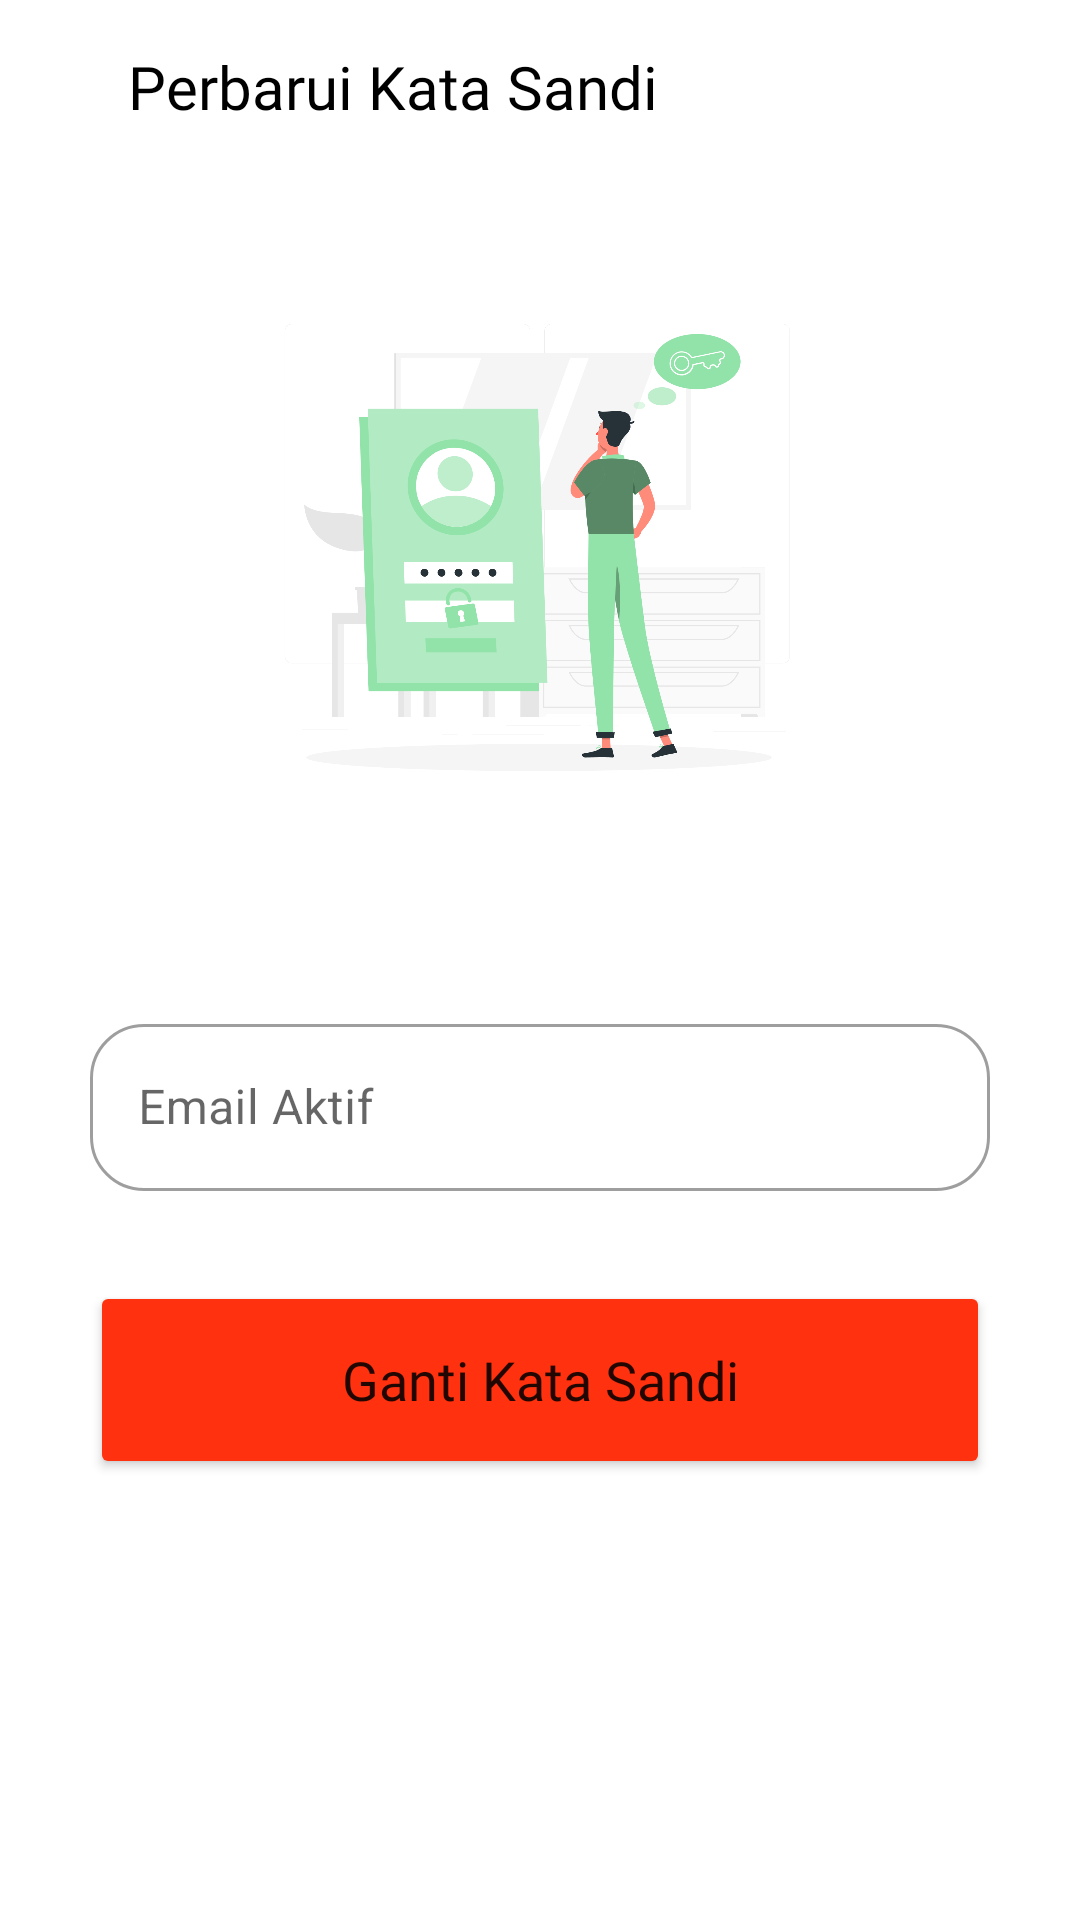

Android layout source for this screen:
<!-- AndroidManifest.xml: application theme Theme.MarketplacePesaing -->
<!-- res/layout/activity_reset_password.xml -->
<?xml version="1.0" encoding="utf-8"?>
<androidx.constraintlayout.widget.ConstraintLayout xmlns:android="http://schemas.android.com/apk/res/android"
    xmlns:app="http://schemas.android.com/apk/res-auto"
    xmlns:tools="http://schemas.android.com/tools"
    android:layout_width="match_parent"
    android:layout_height="match_parent"
    tools:context=".ui.profile.ResetPassword">

    <androidx.appcompat.widget.Toolbar
        android:id="@+id/toolbarResetPw"
        android:layout_width="0dp"
        android:layout_height="?actionBarSize"
        app:layout_constraintEnd_toEndOf="parent"
        app:layout_constraintStart_toStartOf="parent"
        app:layout_constraintTop_toTopOf="parent">

        <androidx.constraintlayout.widget.ConstraintLayout
            android:layout_width="match_parent"
            android:layout_height="match_parent">

            <ImageView
                android:id="@+id/imageCloseResetPw"
                android:layout_width="20dp"
                android:layout_height="20dp"
                android:scaleType="centerInside"
                android:src="@drawable/ic_close"
                app:layout_constraintBottom_toBottomOf="parent"
                app:layout_constraintStart_toStartOf="parent"
                app:layout_constraintTop_toTopOf="parent"
                app:tint="@color/black" />

            <TextView
                android:layout_width="wrap_content"
                android:layout_height="wrap_content"
                android:layout_marginStart="25dp"
                android:fontFamily="@font/roboto_bold"
                android:text="Perbarui Kata Sandi"
                android:textColor="@color/black"
                android:textSize="20sp"
                app:layout_constraintBottom_toBottomOf="@id/imageCloseResetPw"
                app:layout_constraintEnd_toEndOf="parent"
                app:layout_constraintHorizontal_bias="0.011"
                app:layout_constraintStart_toStartOf="@id/imageCloseResetPw"
                app:layout_constraintTop_toTopOf="@id/imageCloseResetPw"
                app:layout_constraintVertical_bias="0.428" />
        </androidx.constraintlayout.widget.ConstraintLayout>
    </androidx.appcompat.widget.Toolbar>

    <ImageView
        android:id="@+id/iv_forgot"
        android:layout_width="200dp"
        android:layout_height="200dp"
        android:layout_marginTop="30dp"
        android:src="@drawable/iv_forgot_password"
        app:layout_constraintEnd_toEndOf="parent"
        app:layout_constraintHorizontal_bias="0.497"
        app:layout_constraintStart_toStartOf="parent"
        app:layout_constraintTop_toBottomOf="@+id/toolbarResetPw" />

    <com.google.android.material.textfield.TextInputLayout
        android:id="@+id/email_textInputLayout"
        style="@style/OutlinedRoundedBox"
        android:layout_width="match_parent"
        android:layout_height="wrap_content"
        android:layout_marginStart="30dp"
        android:layout_marginTop="50dp"
        android:layout_marginEnd="30dp"
        android:hint="@string/email_string"
        app:startIconDrawable="@drawable/ic_outline_email_24"
        app:layout_constraintStart_toStartOf="parent"
        app:layout_constraintTop_toBottomOf="@id/iv_forgot">

        <com.google.android.material.textfield.TextInputEditText
            android:id="@+id/email_ed"
            android:inputType="textEmailAddress"
            android:layout_width="match_parent"
            android:layout_height="wrap_content" />

    </com.google.android.material.textfield.TextInputLayout>

    <Button
        android:id="@+id/btn_konf_reset_password"
        style="@style/OutlinedRoundedBox"
        android:layout_width="0dp"
        android:layout_height="66dp"
        android:layout_marginStart="30dp"
        android:layout_marginTop="30dp"
        android:layout_marginEnd="30dp"
        android:fontFamily="@font/roboto_bold"
        android:text="@string/lupa_pass"
        android:textSize="18sp"
        app:layout_constraintEnd_toEndOf="parent"
        app:layout_constraintHorizontal_bias="0.0"
        app:layout_constraintStart_toStartOf="parent"
        app:layout_constraintTop_toBottomOf="@+id/email_textInputLayout" />

</androidx.constraintlayout.widget.ConstraintLayout>
<!-- resources referenced by this layout -->
<resources>
  <color name="black">#FF000000</color>
  <!-- drawable iv_forgot_password: png bitmap (drawable, 254724 bytes) -->
  <string name="email_string">Email Aktif</string>
  <string name="lupa_pass">Ganti Kata Sandi</string>
  <style name="OutlinedRoundedBox" parent="Widget.MaterialComponents.TextInputLayout.OutlinedBox">
          <item name="shapeAppearanceOverlay">
              @style/ShapeAppearanceOverlay.MyApp.TextInputLayout.Rounded
          </item>
      </style>
  <style name="Theme.MarketplacePesaing" parent="Theme.MaterialComponents.DayNight.DarkActionBar">
          
          <item name="colorPrimaryVariant">@color/purple_700</item>
          <item name="colorOnPrimary">@color/white</item>
          
          <item name="colorSecondary">@color/teal_200</item>
          <item name="colorSecondaryVariant">@color/teal_700</item>
          <item name="colorOnSecondary">@color/black</item>
          
          <item name="android:statusBarColor">?attr/colorPrimaryVariant</item>
          
  
          <item name="colorPrimary">@color/colorPrimary</item>
          <item name="colorButtonNormal">@color/orange</item>
          <item name="colorPrimaryDark">@color/colorPrimaryDark</item>
          <item name="colorAccent">@color/colorAccent</item>
          
      </style>
  <style name="ShapeAppearanceOverlay.MyApp.TextInputLayout.Rounded" parent="">
          <item name="cornerFamily">rounded</item>
          <item name="cornerSize">18dp</item>
      </style>
  <color name="purple_700">#FF3700B3</color>
  <color name="white">#FFFFFFFF</color>
  <color name="teal_200">#FF03DAC5</color>
  <color name="teal_700">#FF018786</color>
  <color name="colorPrimary">#54B435</color>
  <color name="orange">#FF310E</color>
  <color name="colorPrimaryDark">#00574B</color>
  <color name="colorAccent">#D81B60</color>
</resources>
